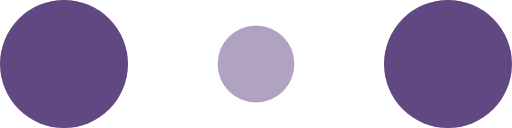
t = 0.00 s
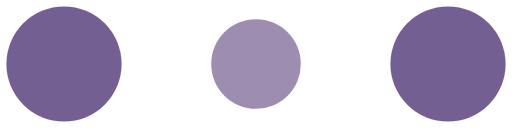
t = 0.10 s
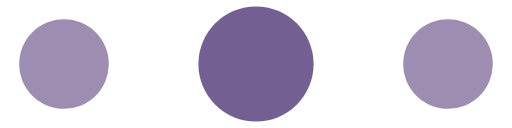
t = 0.30 s
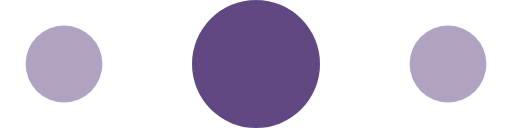
t = 0.40 s
t = 0.50 s: frame unchanged from t = 0.30 s, image omitted
t = 0.70 s: frame unchanged from t = 0.10 s, image omitted

The animated SVG that drew these frames (rendered in a browser with its animation timeline set to each time). Animation: 6 SMIL elements (animate=6); one cycle of 0.80 s, repeats indefinitely.

<!-- By Sam Herbert (@sherb), for everyone. More @ http://goo.gl/7AJzbL -->
<svg width="120" height="30" viewBox="0 0 120 30" xmlns="http://www.w3.org/2000/svg" fill="#614883">
    <circle cx="15" cy="15" r="15">
        <animate attributeName="r" from="15" to="15"
                 begin="0s" dur="0.8s"
                 values="15;9;15" calcMode="linear"
                 repeatCount="indefinite" />
        <animate attributeName="fill-opacity" from="1" to="1"
                 begin="0s" dur="0.8s"
                 values="1;.5;1" calcMode="linear"
                 repeatCount="indefinite" />
    </circle>
    <circle cx="60" cy="15" r="9" fill-opacity="0.3">
        <animate attributeName="r" from="9" to="9"
                 begin="0s" dur="0.8s"
                 values="9;15;9" calcMode="linear"
                 repeatCount="indefinite" />
        <animate attributeName="fill-opacity" from="0.5" to="0.5"
                 begin="0s" dur="0.8s"
                 values=".5;1;.5" calcMode="linear"
                 repeatCount="indefinite" />
    </circle>
    <circle cx="105" cy="15" r="15">
        <animate attributeName="r" from="15" to="15"
                 begin="0s" dur="0.8s"
                 values="15;9;15" calcMode="linear"
                 repeatCount="indefinite" />
        <animate attributeName="fill-opacity" from="1" to="1"
                 begin="0s" dur="0.8s"
                 values="1;.5;1" calcMode="linear"
                 repeatCount="indefinite" />
    </circle>
</svg>
